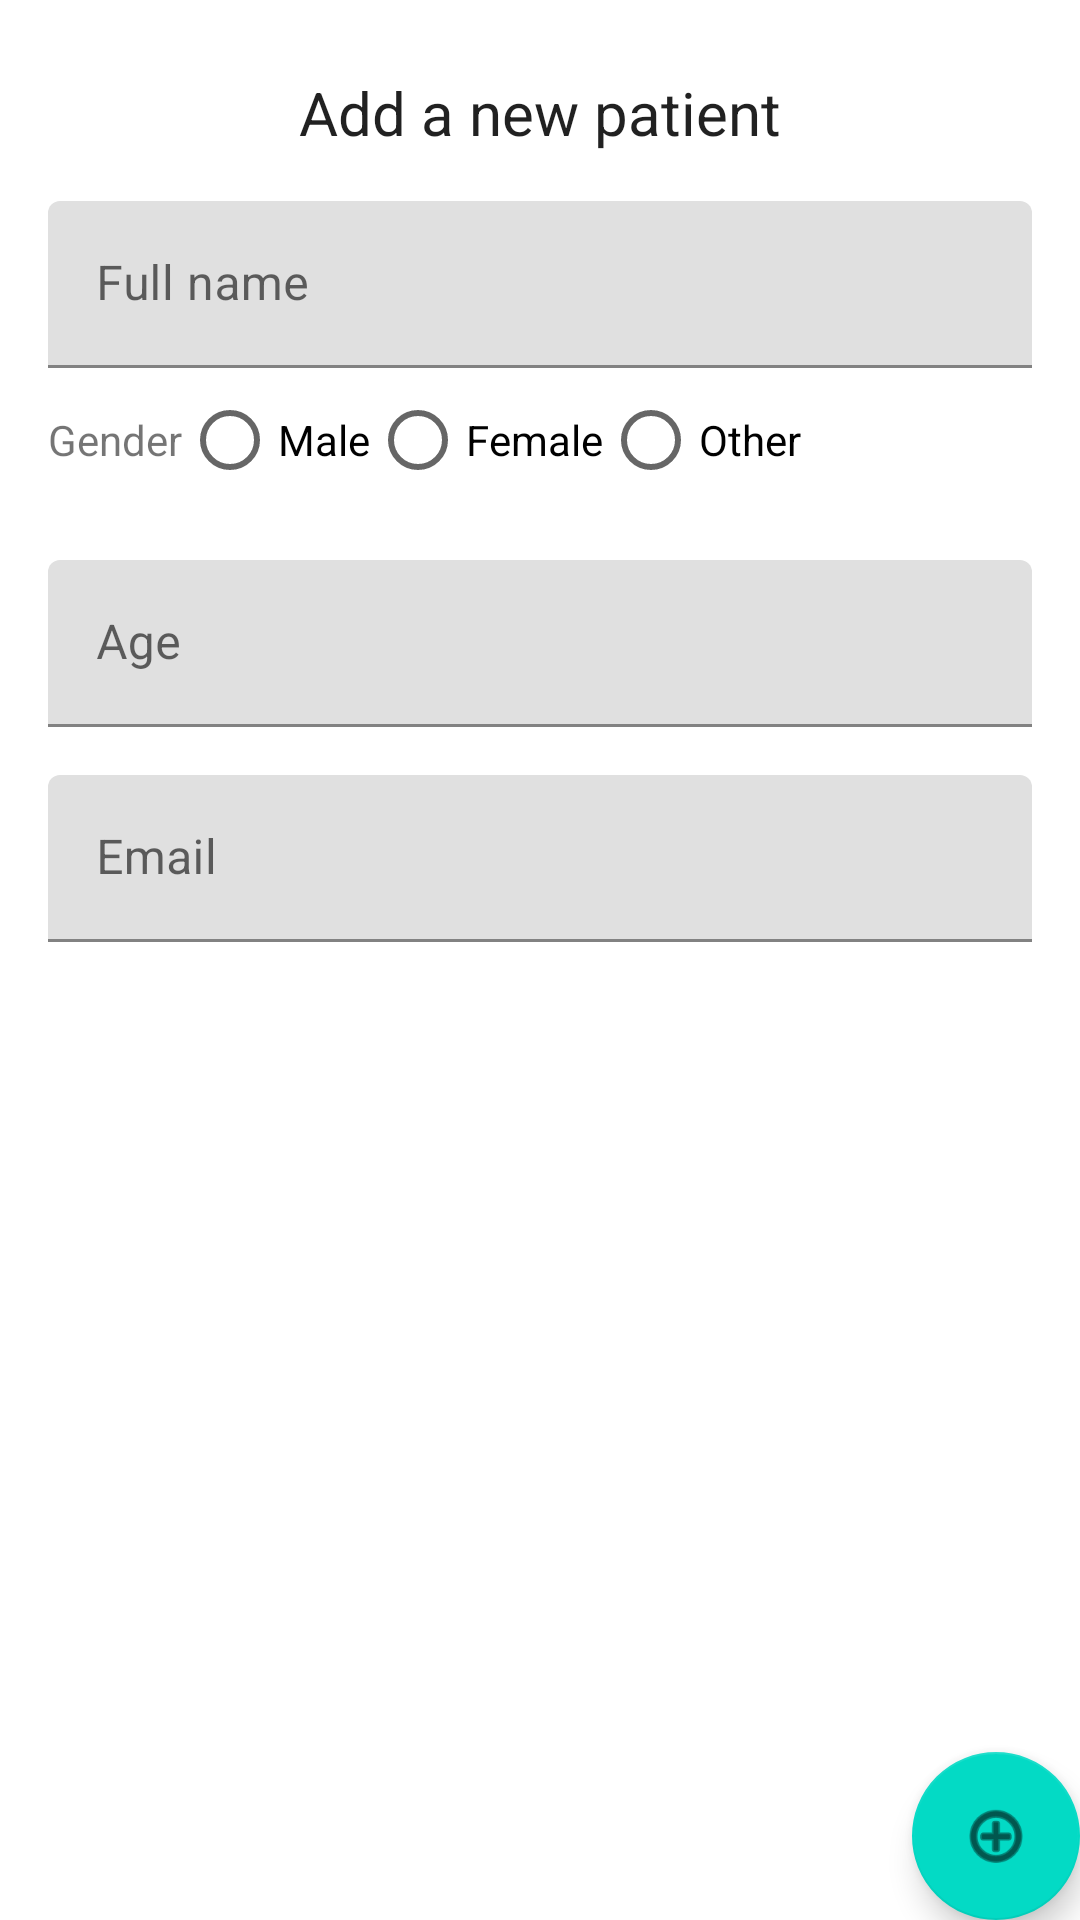

The Android layout XML behind this screen, and the referenced resources:
<!-- AndroidManifest.xml: application theme Theme.Savic -->
<!-- res/layout/fragment_home.xml -->
<?xml version="1.0" encoding="utf-8"?>
<androidx.coordinatorlayout.widget.CoordinatorLayout xmlns:android="http://schemas.android.com/apk/res/android"
    xmlns:app="http://schemas.android.com/apk/res-auto"
    xmlns:tools="http://schemas.android.com/tools"
    android:layout_width="match_parent"
    android:layout_height="match_parent"
    android:layout_margin="16dp">

    <androidx.core.widget.NestedScrollView
        android:layout_width="match_parent"
        android:layout_height="match_parent"
        android:fillViewport="true">

        <LinearLayout
            android:layout_width="match_parent"
            android:layout_height="wrap_content"
            android:layout_margin="16dp"
            android:orientation="vertical"
            tools:context=".ui.home.HomeFragment">

            <TextView
                android:id="@+id/text_home"
                style="@style/TextAppearance.AppCompat.Headline"
                android:layout_width="match_parent"
                android:layout_height="wrap_content"
                android:layout_marginStart="8dp"
                android:layout_marginTop="8dp"
                android:layout_marginEnd="8dp"
                android:text="Add a new patient"
                android:textAlignment="center"
                android:textSize="20sp"
                app:layout_constraintBottom_toBottomOf="parent"
                app:layout_constraintEnd_toEndOf="parent"
                app:layout_constraintStart_toStartOf="parent"
                app:layout_constraintTop_toTopOf="parent" />

            <com.google.android.material.textfield.TextInputLayout
                android:id="@+id/name"
                android:layout_width="match_parent"
                android:layout_height="wrap_content"
                android:layout_marginTop="16dp"
                android:hint="Full name">

                <com.google.android.material.textfield.TextInputEditText
                    android:layout_width="match_parent"
                    android:layout_height="wrap_content" />
            </com.google.android.material.textfield.TextInputLayout>

            <RadioGroup
                android:id="@+id/radio_group"
                android:layout_width="match_parent"
                android:layout_height="wrap_content"
                android:orientation="horizontal">

                <TextView
                    android:id="@+id/header"
                    android:layout_width="wrap_content"
                    android:layout_height="wrap_content"
                    android:text="Gender" />

                <RadioButton
                    android:id="@+id/male"
                    android:layout_width="wrap_content"
                    android:layout_height="wrap_content"
                    android:text="Male" />

                <RadioButton
                    android:id="@+id/female"
                    android:layout_width="wrap_content"
                    android:layout_height="wrap_content"
                    android:text="Female" />

                <RadioButton
                    android:id="@+id/other"
                    android:layout_width="wrap_content"
                    android:layout_height="wrap_content"
                    android:text="Other" />
            </RadioGroup>

            <com.google.android.material.textfield.TextInputLayout
                android:id="@+id/age"
                android:layout_width="match_parent"
                android:layout_height="wrap_content"
                android:layout_marginTop="16dp"
                android:hint="Age">

                <com.google.android.material.textfield.TextInputEditText
                    android:layout_width="match_parent"
                    android:layout_height="wrap_content" />
            </com.google.android.material.textfield.TextInputLayout>

            <com.google.android.material.textfield.TextInputLayout
                android:id="@+id/email"
                android:layout_width="match_parent"
                android:layout_height="wrap_content"
                android:layout_marginTop="16dp"
                android:hint="Email">

                <com.google.android.material.textfield.TextInputEditText
                    android:layout_width="match_parent"
                    android:layout_height="wrap_content" />
            </com.google.android.material.textfield.TextInputLayout>

            <androidx.recyclerview.widget.RecyclerView
                android:id="@+id/rv_patients"
                android:layout_width="match_parent"
                android:layout_height="0dp"
                android:layout_weight="1"
                android:orientation="vertical"
                app:layoutManager="androidx.recyclerview.widget.LinearLayoutManager"
                tools:itemCount="100"
                tools:listitem="@layout/item_patient" />

        </LinearLayout>
    </androidx.core.widget.NestedScrollView>

    <com.google.android.material.floatingactionbutton.FloatingActionButton
        android:id="@+id/fab"
        android:layout_width="wrap_content"
        android:layout_height="wrap_content"
        android:layout_gravity="bottom|end"
        android:layout_margin="@dimen/fab_margin"
        app:srcCompat="@android:drawable/ic_menu_add" />
</androidx.coordinatorlayout.widget.CoordinatorLayout>
<!-- res/layout/item_patient.xml (included above) -->
<?xml version="1.0" encoding="utf-8"?>
<TextView xmlns:android="http://schemas.android.com/apk/res/android"
    android:id="@+id/patient_text"
    android:layout_width="match_parent"
    android:layout_height="wrap_content" />
<!-- resources referenced by this layout -->
<resources>
  <style name="Theme.Savic" parent="Theme.MaterialComponents.DayNight.DarkActionBar">
          
          <item name="colorPrimary">@color/purple_500</item>
          <item name="colorPrimaryVariant">@color/purple_700</item>
          <item name="colorOnPrimary">@color/white</item>
          
          <item name="colorSecondary">@color/teal_200</item>
          <item name="colorSecondaryVariant">@color/teal_700</item>
          <item name="colorOnSecondary">@color/black</item>
          
          <item name="android:statusBarColor" tools:targetApi="l">?attr/colorPrimaryVariant</item>
          
      </style>
  <!-- not gathered from this repository: default colours our renderer supplied (Android Studio template values) -->
  <color name="purple_500">#FF6200EE</color>
  <color name="purple_700">#FF3700B3</color>
  <color name="teal_200">#FF03DAC5</color>
  <color name="teal_700">#FF018786</color>
  <color name="black">#FF000000</color>
  <color name="white">#FFFFFFFF</color>
</resources>
